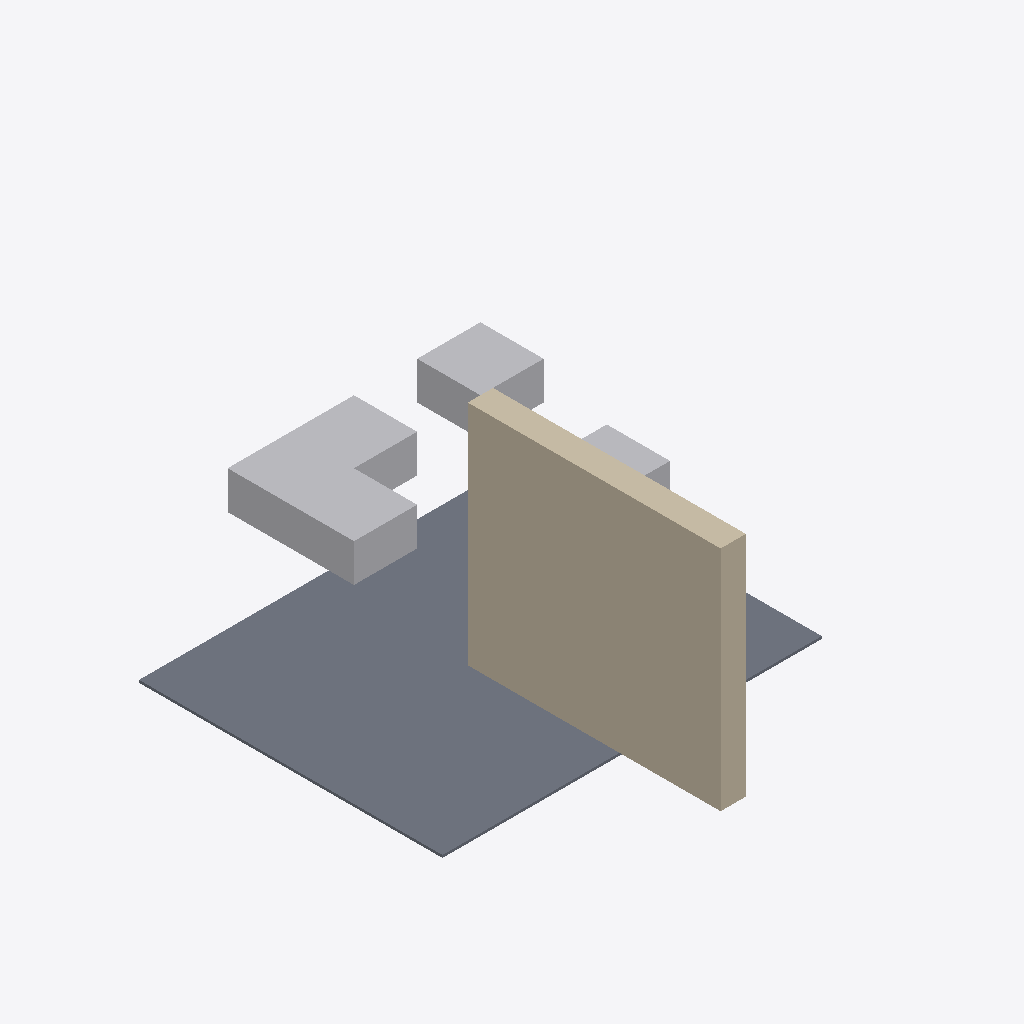
Isometric view of an IFC building model (IFC-SPF (STEP), schema IFC4, length unit metre), seen from the south-west, elements coloured by IFC class: 2 other elements (light grey), 1 wall (beige), 1 slab (grey).
Extent 3.5 m × 4.0 m × 1.9 m (x, y, z). Storeys (1): Scanned floor at 0.00 m. Elements (4): 1 IfcBuildingElementProxy, 1 IfcFurniture, 1 IfcSlab, 1 IfcWall.

HEADER;
FILE_DESCRIPTION(('ViewDefinition [ReferenceView_V1.2]'),'2;1');
FILE_NAME('scene.ifc','2026-11-12T16:14:51',(''),('BrainSNN'),'BrainSNN scene compiler','BrainSNN World Builder','');
FILE_SCHEMA(('IFC4'));
ENDSEC;
DATA;
#14=IFCPROJECT('1Z6$fJzKHL1OJoSE513UhU',$,'Authored fixture scene','Compiled by BrainSNN World Builder from a reconstruction; not a surveyed model.',$,$,$,(#7),#13);
#16=IFCSITE('0gXVN1z8fMsxHBGRGJn663',$,'Site',$,$,#15,$,$,.ELEMENT.,$,$,$,$,$);
#18=IFCBUILDING('34klGT7wzU1vfIiJSlsjYQ',$,'Building',$,$,#17,$,$,.ELEMENT.,$,$,$);
#20=IFCBUILDINGSTOREY('0c16jyASDUqhHtA8zFSnuE',$,'Scanned floor',$,$,#19,$,$,.ELEMENT.,0.0);
#84=IFCWALL('3vac55LVrJ2OQwzO8y02iv',$,'wall_1',$,$,#79,#83,$,.NOTDEFINED.);
#43=IFCSLAB('1cuiT2z$zLAulD3FbHoLlk',$,'Floor bounding extent','Point-cloud bounding rectangle; not a room outline or measured floor assembly.',$,#38,#42,$,.FLOOR.);
#112=IFCBUILDINGELEMENTPROXY('3cvu2x4vrJgu9_xy4y5HOM',$,'Unknown space (not free)','Floor area no reconstructed point reached. Not evidence of free space.',$,#19,#111,$,.NOTDEFINED.);
#64=IFCFURNITURE('2r_lHgOLHSFev91WlIrcB3',$,'chair',$,$,#59,#63,$,.NOTDEFINED.);
ENDSEC;
